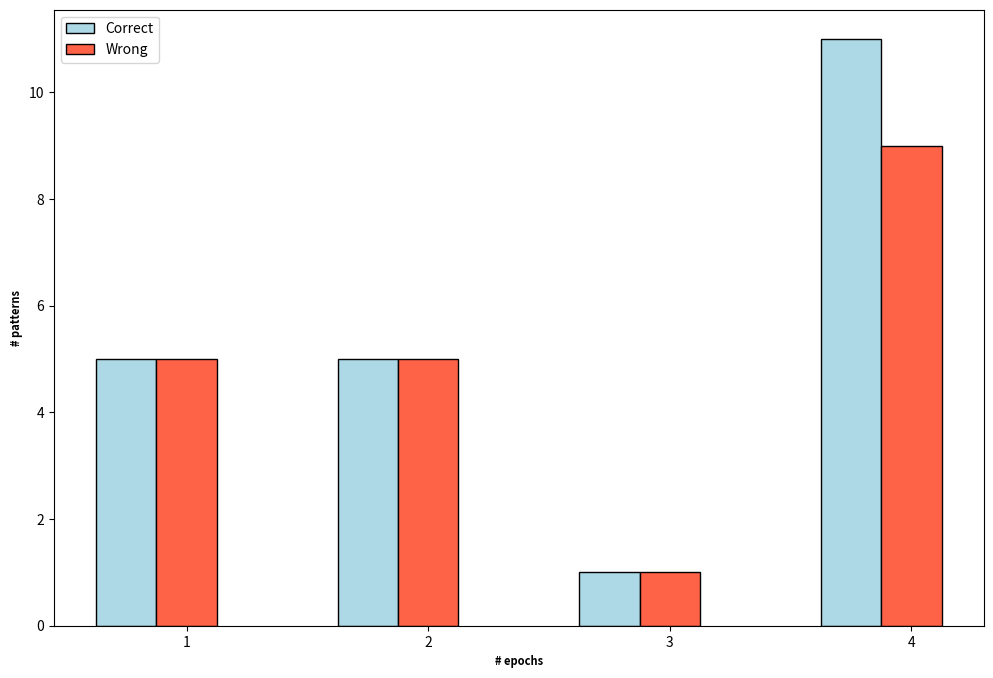

This chart was generated by the following Python code:
import numpy as np
import matplotlib.pyplot as plt
 
# set width of bar
barWidth = 0.25
fig = plt.subplots(figsize =(12, 8))
 
# set height of bar
correct = [5, 5, 1, 11]
wrong = [5, 5, 1, 9]
 
# Set position of bar on X axis
br1 = np.arange(len(correct))
br2 = [x + barWidth for x in br1]
 
# Make the plot
plt.bar(br1, correct, color ='lightblue', width = barWidth,
        edgecolor ='k', label ='Correct')
plt.bar(br2, wrong, color ='tomato', width = barWidth,
        edgecolor ='k', label ='Wrong')
 
# Adding Xticks
plt.xlabel('# epochs', fontweight ='bold', fontsize = 8)
plt.ylabel('# patterns', fontweight ='bold', fontsize = 8)

plt.xticks([r + barWidth for r in range(len(correct))],
        ['1', '2', '3', '4'])
 
plt.legend()
plt.show()